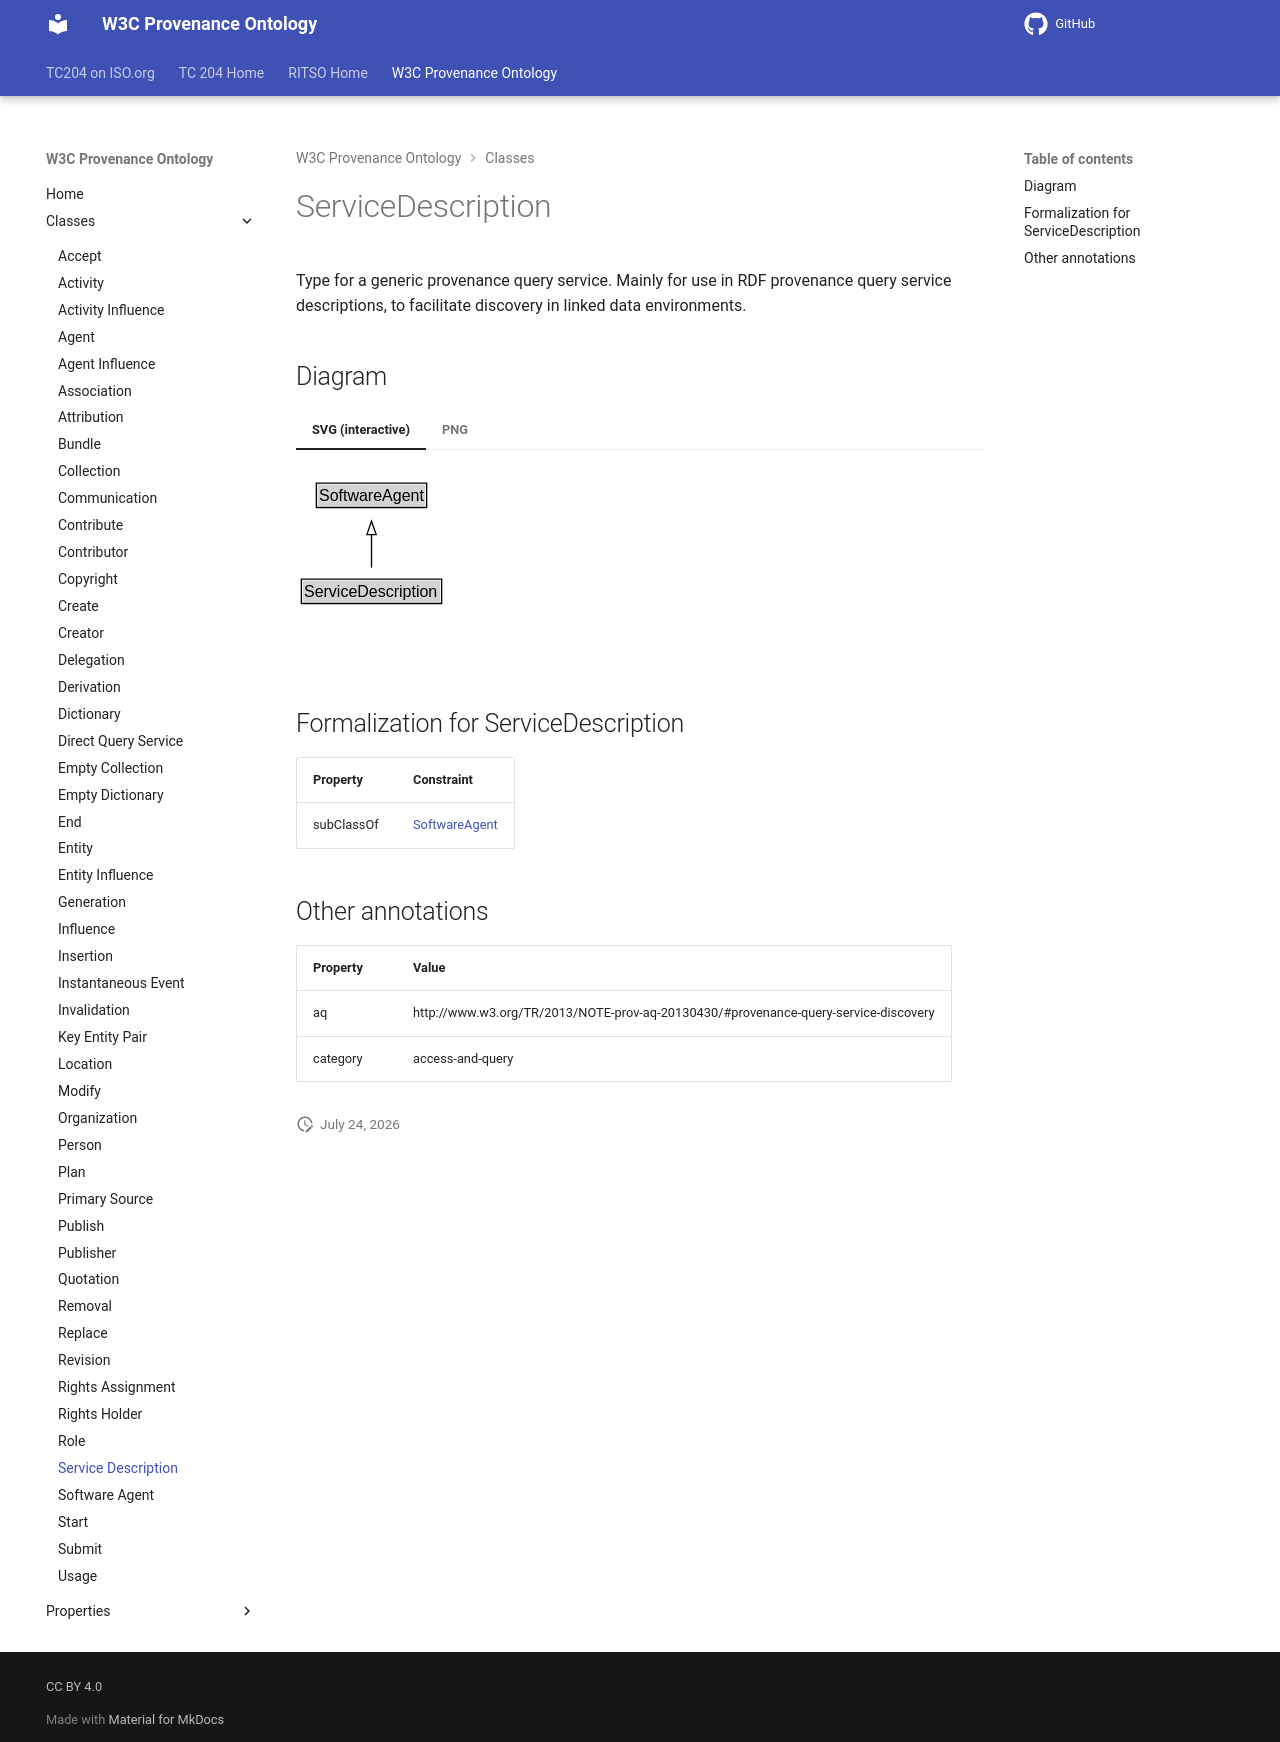

repository: ISO-TC204/ontology-import-prov · page: 2026-07-24_15-16-26/classes/ServiceDescription/index.html · generator: mkdocs

# ServiceDescription

Type for a generic provenance query service. Mainly for use in RDF provenance query service descriptions, to facilitate discovery in linked data environments.


## Diagram

=== "SVG (interactive)"

    <!-- Generated by graphviz version 14.1.3 (20260303.0454)
     -->
    <!-- Pages: 1 -->
    <svg width="202pt" height="132pt"
     viewBox="0.00 0.00 202.00 132.00" xmlns="http://www.w3.org/2000/svg" xmlns:xlink="http://www.w3.org/1999/xlink">
    <g id="graph0" class="graph" transform="scale(1 1) rotate(0) translate(4 128)">
    <polygon fill="white" stroke="none" points="-4,4 -4,-128 197.62,-128 197.62,4 -4,4"/>
    <g id="clust3" class="cluster">
    <title>cluster_associated</title>
    </g>
    <!-- SoftwareAgent -->
    <g id="node1" class="node">
    <title>SoftwareAgent</title>
    <g id="a_node1"><a xlink:href="../SoftwareAgent" xlink:title="&lt;TABLE&gt;">
    <polygon fill="lightgray" stroke="none" points="12.25,-97.88 12.25,-114.12 93,-114.12 93,-97.88 12.25,-97.88"/>
    <text xml:space="preserve" text-anchor="start" x="13.25" y="-101.88" font-family="Arial" font-size="12.00">SoftwareAgent</text>
    <polygon fill="none" stroke="black" points="11.25,-96.88 11.25,-115.12 94,-115.12 94,-96.88 11.25,-96.88"/>
    </a>
    </g>
    </g>
    <!-- ServiceDescription -->
    <g id="node2" class="node">
    <title>ServiceDescription</title>
    <g id="a_node2"><a xlink:href="../ServiceDescription" xlink:title="&lt;TABLE&gt;">
    <polygon fill="lightgray" stroke="none" points="1,-25.88 1,-42.12 104.25,-42.12 104.25,-25.88 1,-25.88"/>
    <text xml:space="preserve" text-anchor="start" x="2" y="-29.88" font-family="Arial" font-size="12.00">ServiceDescription</text>
    <polygon fill="none" stroke="black" points="0,-24.88 0,-43.12 105.25,-43.12 105.25,-24.88 0,-24.88"/>
    </a>
    </g>
    </g>
    <!-- ServiceDescription&#45;&gt;SoftwareAgent -->
    <g id="edge1" class="edge">
    <title>ServiceDescription&#45;&gt;SoftwareAgent</title>
    <path fill="none" stroke="black" d="M52.62,-51.79C52.62,-59.25 52.62,-68.24 52.62,-76.69"/>
    <polygon fill="none" stroke="black" points="49.13,-76.54 52.63,-86.54 56.13,-76.54 49.13,-76.54"/>
    </g>
    <!-- Invis -->
    </g>
    </svg>


=== "PNG"

    ![ServiceDescription Diagram](../diagrams/ServiceDescription.dot.png)



## Formalization for ServiceDescription

| Property | Constraint |
|----------|------------|
| subClassOf | [SoftwareAgent](SoftwareAgent.md) |

## Other annotations

| Property | Value |
|----------|-------|
| aq | http://www.w3.org/TR/2013/NOTE-prov-aq-20130430/#provenance-query-service-discovery |
| category | access-and-query |
